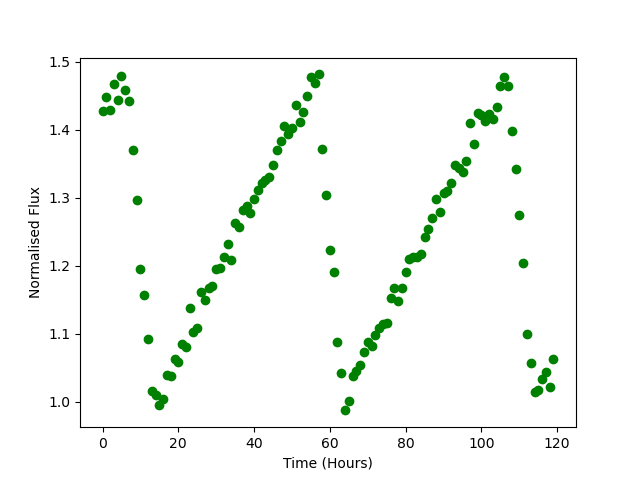

The file beside this chart, header and first rows:
Time, Flux
0.0, 1.428
1.0, 1.448
2.0, 1.43
3.0, 1.468
4.0, 1.444
5.0, 1.479
6.0, 1.458
7.0, 1.443
8.0, 1.371
9.0, 1.297
10.0, 1.196
11.0, 1.157
12.0, 1.093
13.0, 1.016
14.0, 1.01
15.0, 0.9958
16.0, 1.005
17.0, 1.039
18.0, 1.038
19.0, 1.064
20.0, 1.059
21.0, 1.085
22.0, 1.08
23.0, 1.138
24.0, 1.103
25.0, 1.109
26.0, 1.162
27.0, 1.15
28.0, 1.168
29.0, 1.171
30.0, 1.196
31.0, 1.196
32.0, 1.213
33.0, 1.232
34.0, 1.208
35.0, 1.264
36.0, 1.257
37.0, 1.282
38.0, 1.287
39.0, 1.277
40.0, 1.298
41.0, 1.312
42.0, 1.321
43.0, 1.326
44.0, 1.331
45.0, 1.348
46.0, 1.371
47.0, 1.383
48.0, 1.406
49.0, 1.393
50.0, 1.403
51.0, 1.436
52.0, 1.412
53.0, 1.427
54.0, 1.449
55.0, 1.478
56.0, 1.469
57.0, 1.482
58.0, 1.372
59.0, 1.305
... 60 more rows
